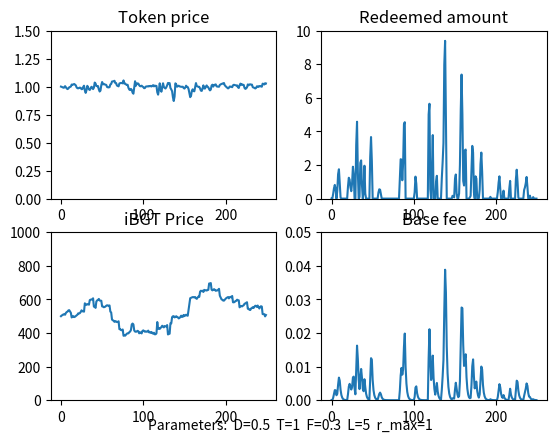

Here is the Python script that generated this plot:
import numpy as np
import matplotlib.pyplot as plt

# model parameters
class ModelParams:
    def __init__(self):
        self.D = 0.5 # base fee decay factor

        self.T = 1 # weighting for token price in trove issuance
        self.F = 0.3 # weighting for momentum in trove issuance

        self.lookback = 5 # Lookback parameter for iBGT price momentum

        self.max_redemption_fraction = 1 # Maximum fraction of supply that can be redeemed in a timestep

# time series data 
class Data:
    def __init__(self):
        self.iBGT_price = [500.0]
        self.momentum = [0.0]
        self.base_fee = [0.0]
        self.redeemed_amount = [0.0]
        self.token_price = [1.0]
        self.trove_issuance = [100.0]
        self.token_supply = [100.0]
        self.token_demand = 100.0
  
        
### Functions
def get_new_momentum(data, params, iBGT_price):
    lookback = params.lookback
    if lookback == 0:
        return 0

    iBGT_price_past = get_past_iBGT_price(data, params)

    new_momentum = (iBGT_price - iBGT_price_past) /  iBGT_price_past
    return new_momentum

def get_past_iBGT_price(data, params):
    length = len(data.iBGT_price)
    
    iBGT_price_past = None
    if (params.lookback > length):
        iBGT_price_past = data.iBGT_price[0]
    else:
        iBGT_price_past = data.iBGT_price[length - params.lookback - 1]

    if iBGT_price_past == 0:
        return 1
    return iBGT_price_past

def get_new_redeemed_amount(data, params):
    max_redeemable  = data.token_supply[-1] * params.max_redemption_fraction 
    if max_redeemable == 0:
        return 0

    redeemed = (1 - data.token_price[-1] - data.base_fee[-1]) * data.token_supply[-1] 

    if redeemed < 0:
        return 0
    else:
        return min(redeemed, max_redeemable)
       

# Decay base fee correctly
def get_new_base_fee(data, redeemed_amount):
    if data.token_supply[-1] == 0:
        return 0

    base_fee = (data.base_fee[-1] + (redeemed_amount / (2 * data.token_supply[-1]))) *params.D
    return base_fee

# return the exogenous market demand for holding POLLEN tokens. Assume constant. Could be a function of:
# - Demand for a safe-haven $1-pegged asset  
# - Traders' demand for short-term liquidity
def get_token_demand():
    return 100.0

# compute price based on setting token supply = trove demand, and clearing the market
def get_new_token_price(data, params, redeemed_amount, momentum):
    T = params.T
    F = params.F

    factor =  1/T
    print(f'factor: {factor}')
    price = (((data.token_demand  - redeemed_amount) / (data.trove_issuance[-1])) - (F * momentum)) * factor 

    if price < 0:
        return 0
    else:
        return price
    return price

def get_new_token_demand(data, params, token_price, momentum):
    demand = data.token_demand
    if demand < 0:
        return 0
    else: 
        return demand

def get_new_trove_issuance(data, params, token_price, momentum ):
    trove_issuance = data.trove_issuance[-1] * (params.T*(token_price) + params.F*(momentum))

    if trove_issuance < 0:
        return 0
    else: 
        return trove_issuance

def get_new_token_supply(trove_issuance, redeemed):
    new_supply =  trove_issuance - redeemed

    if new_supply < 0:
        return 0
    else: 
        return new_supply

# Given BeraBorrow's hard price ceiling of 1.10, 
# compute the excess trove issuance needed to maintain the price at 1.1, according to QTM.
def get_excess_issuance(token_price, token_supply):
    if token_price > 1.1:
        excess_issuance = token_supply * (token_price - 1.1)/1.1
        return excess_issuance
    else:
        return 0
 
### Various iBGT price functions

def constant_iBGT_price(last_price):
    return last_price

# iBGT price generator is a random walk (normal dist.), with occasional large +ve and -ve jumps
def randomwalk_iBGT_price(last_price):
    big_event = 0
    big_event_chance = np.random.normal()

    if (big_event_chance > 1.5) or (big_event_chance < -1.5):
        big_event = big_event_chance * 20
 
    new_price  = last_price + np.random.normal(scale=5) + big_event
    
    if new_price < 0: 
        return 0
    else:
        return new_price

def linear_increasing_iBGT_price(last_price, gradient):
    return last_price + gradient

def oscillating_iBGT_price(min, magnitude, i):
    return min + magnitude + magnitude*np.sin(i)

def linear_decreasing_iBGT_price(start, gradient, i):
    val = (start - (gradient*i))
    if val <= 0:
        return 0
    return val

def one_over_i_iBGT_price(scale, i):
    return scale/i

def quadratic_iBGT_price(min, scale, i):
    return min + scale*(i**2)

def sublinear_iBGT_price(last_price, steepness, i):
    return last_price + 1/(2*np.sqrt(steepness*(i+1)))
    
# ### Script

# Initialize model parameters and data timeseries
params = ModelParams() 
data = Data()

# Run the model
for i in range(1, 250):
    last_iBGT_price =  data.iBGT_price[-1]

    # update exogenous iBGT price

    # iBGT_price = last_iBGT_price
    iBGT_price = randomwalk_iBGT_price(last_iBGT_price)
    # iBGT_price = oscillating_iBGT_price(500, 100, i)
    # iBGT_price = quadratic_iBGT_price(500, 10, i)
    # iBGT_price = linear_increasing_iBGT_price(last_iBGT_price, 3)
    # iBGT_price = linear_decreasing_iBGT_price(800, 1, i)
    # iBGT_price = one_over_i_iBGT_price(1000, i)
    # iBGT_price = sublinear_iBGT_price(last_iBGT_price, 10, i)
    
    momentum = get_new_momentum(data, params, iBGT_price)
    redeemed_amount = get_new_redeemed_amount(data, params)
    base_fee = get_new_base_fee(data, redeemed_amount)

    data.token_demand = get_token_demand()

    # clear the market
    token_price = get_new_token_price(data, params, redeemed_amount, momentum)
    token_demand = get_new_token_demand(data, params, token_price, momentum)
    trove_issuance = get_new_trove_issuance(data, params, token_price, momentum)
    token_supply = get_new_token_supply(trove_issuance, redeemed_amount)
    
    # if price > 1.1, correct it via the price ceiling and QTM
    excess_issuance = get_excess_issuance(token_price, token_supply)
    
    if token_price > 1.1:
        token_price = 1.1

    trove_issuance = trove_issuance + excess_issuance
    token_supply = get_new_token_supply(trove_issuance, 0)
    
    # Log all new values
    print(f'step: {i}')
    print(f'iBGT price: {iBGT_price}')
    print(f'momentum: {momentum}')
    print(f'redeemed amount: {redeemed_amount}')
    print(f'base fee: {base_fee}')
    print(f'token price: {token_price}')
    print(f'token demand: {token_demand}')
    print(f'trove_issuance: {trove_issuance}')
    print(f'token_supply: {token_supply}')

    # update all timeseries arrays
    data.iBGT_price.append(iBGT_price)
    data.momentum.append(momentum)
    data.redeemed_amount.append(redeemed_amount)
    data.base_fee.append(base_fee)
    data.token_price.append(token_price)
    data.token_demand = token_demand
    data.trove_issuance.append(trove_issuance)
    data.token_supply.append(token_supply)

### Graph the results

fig = plt.figure()
ax1 = fig.add_subplot(221)
ax1.set_title('Token price')
plt.ylim(0.0, 1.5)
plt.plot(data.token_price)

ax2 = fig.add_subplot(222)
ax2.set_title('Redeemed amount')
plt.ylim(0.0, 10)
plt.plot(data.redeemed_amount)

ax3 = fig.add_subplot(223)
ax3.set_title('iBGT Price')
plt.ylim(0, 1000)
plt.plot(data.iBGT_price)

ax4 = fig.add_subplot(224)
ax4.set_title('Base fee')
plt.ylim(0.0, 0.05)
plt.plot(data.base_fee)

# plt.plot(data.momentum)
# plt.plot(data.token_demand)

params_string = f'Parameters:  D={params.D}  T={params.T}  F={params.F}  L={params.lookback}  r_max={params.max_redemption_fraction}'
plt.figtext(0.5, 0.05, params_string, ha="center", fontsize=10)

plt.show()